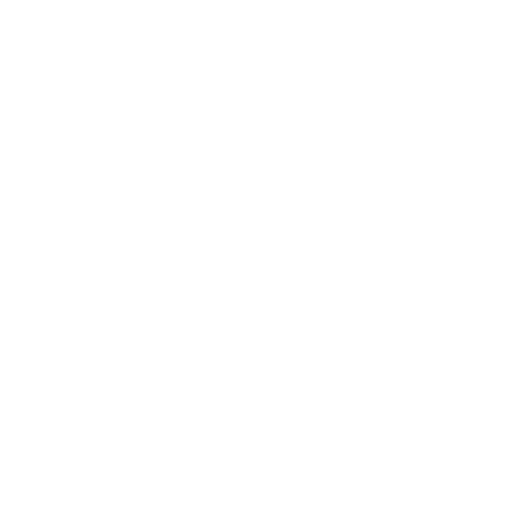
t = 0.00 s
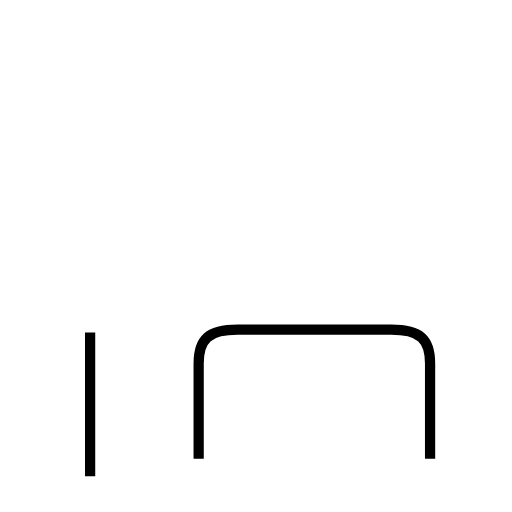
t = 1.78 s
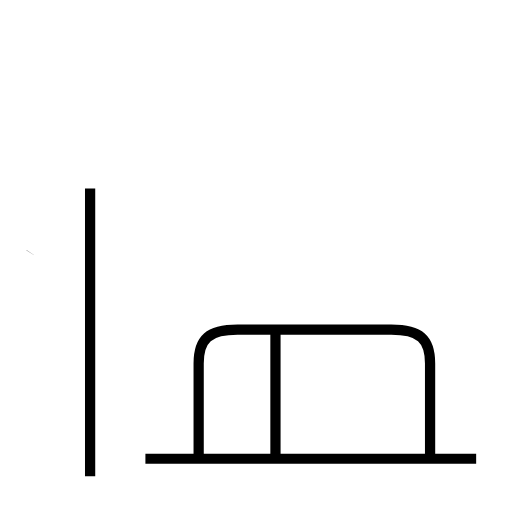
t = 3.55 s
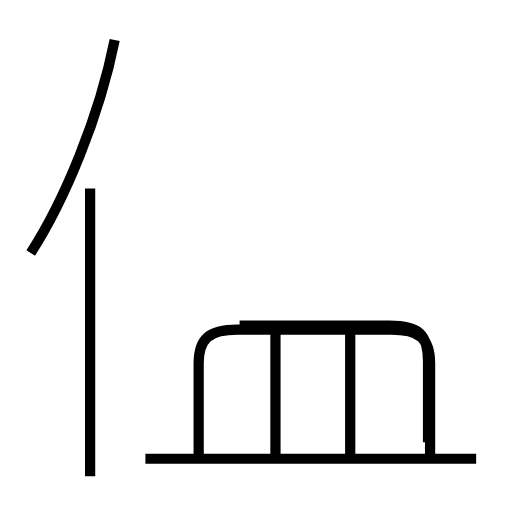
t = 5.45 s
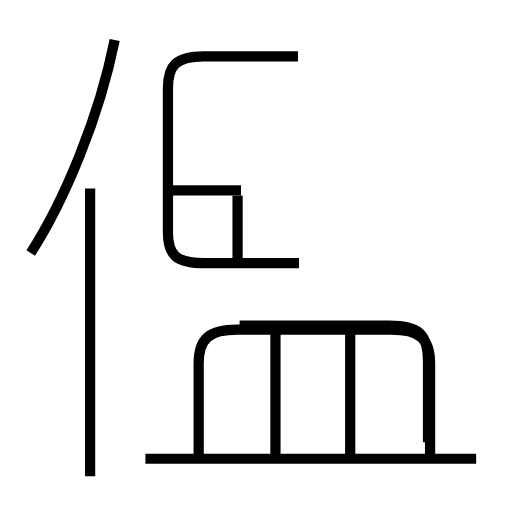
t = 7.16 s
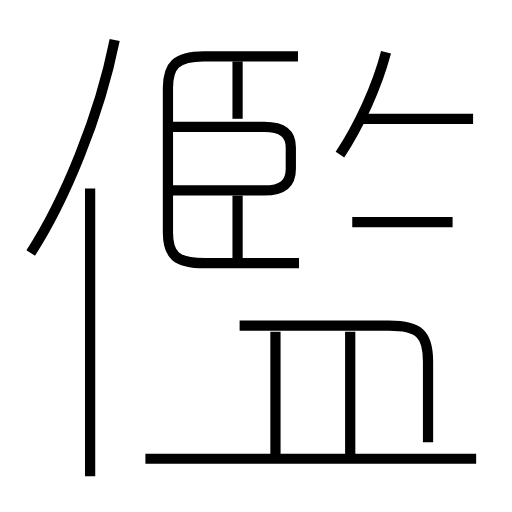
t = 8.93 s

The animated SVG that drew these frames (rendered in a browser with its animation timeline set to each time). Animation: 14 SMIL elements (animate=14); one cycle of 8.93 s.

<?xml version='1.0' encoding='utf-8'?>
<svg viewBox="0.0 -6.0 50.0 50.0" version="1.1" xmlns="http://www.w3.org/2000/svg"><rect x="-1000" y="-1000" width="2000" height="2000" stroke="white" fill="white" /><g style="fill:none;stroke:#000000;stroke-width:1"><path d="M 42.0 0.8 L 42.0 -8.5 C 42.0 -10.9 41.0 -11.8 38.2 -11.8 L 23.2 -11.8 C 20.4 -11.8 19.4 -10.9 19.4 -8.5 L 19.4 0.8 " transform="translate(0.0 38.0)" stroke-dasharray="45.36233262523375" stroke-dashoffset="45.36233262523375"><animate attributeName="stroke-dashoffset" from="45.36233262523375" to="0" dur="1.3608699787570124s" begin="0s; anim_end.end" fill="freeze" id="anim0" /></path><path d="M 8.8 2.5 L 8.8 -25.6 " transform="translate(0.0 38.0)" stroke-dasharray="28.1" stroke-dashoffset="28.1"><animate attributeName="stroke-dashoffset" from="28.1" to="0" dur="0.843s" begin="anim0.end" fill="freeze" id="anim1" /></path><path d="M 26.9 0.8 L 26.9 -11.6 " transform="translate(0.0 38.0)" stroke-dasharray="12.4" stroke-dashoffset="12.4"><animate attributeName="stroke-dashoffset" from="12.4" to="0" dur="0.372s" begin="anim1.end" fill="freeze" id="anim2" /></path><path d="M 46.5 0.8 L 14.2 0.8 " transform="translate(0.0 38.0)" stroke-dasharray="32.3" stroke-dashoffset="32.3"><animate attributeName="stroke-dashoffset" from="32.3" to="0" dur="0.9689999999999999s" begin="anim2.end" fill="freeze" id="anim3" /></path><path d="M 3.0 -19.3 C 6.3 -24.4 9.7 -32.6 11.2 -40.1 " transform="translate(0.0 38.0)" stroke-dasharray="22.4718768535206" stroke-dashoffset="22.4718768535206"><animate attributeName="stroke-dashoffset" from="22.4718768535206" to="0" dur="0.674156305605618s" begin="anim3.end" fill="freeze" id="anim4" /></path><path d="M 34.2 0.8 L 34.2 -11.6 " transform="translate(0.0 38.0)" stroke-dasharray="12.4" stroke-dashoffset="12.4"><animate attributeName="stroke-dashoffset" from="12.4" to="0" dur="0.372s" begin="anim4.end" fill="freeze" id="anim5" /></path><path d="M 23.4 -12.2 L 38.0 -12.2 C 40.9 -12.2 41.8 -11.4 41.8 -8.7 L 41.8 -0.8 " transform="translate(0.0 38.0)" stroke-dasharray="28.608623191772008" stroke-dashoffset="28.608623191772008"><animate attributeName="stroke-dashoffset" from="28.608623191772008" to="0" dur="0.8582586957531602s" begin="anim5.end" fill="freeze" id="anim6" /></path><path d="M 29.2 -18.3 L 20.0 -18.3 C 17.2 -18.3 16.4 -19.1 16.4 -21.3 L 16.4 -35.4 C 16.4 -37.6 17.2 -38.5 19.9 -38.5 L 29.1 -38.5 " transform="translate(0.0 38.0)" stroke-dasharray="43.49022393447782" stroke-dashoffset="43.49022393447782"><animate attributeName="stroke-dashoffset" from="43.49022393447782" to="0" dur="1.3047067180343346s" begin="anim6.end" fill="freeze" id="anim7" /></path><path d="M 23.2 -18.6 L 23.2 -24.9 " transform="translate(0.0 38.0)" stroke-dasharray="6.299999999999997" stroke-dashoffset="6.299999999999997"><animate attributeName="stroke-dashoffset" from="6.299999999999997" to="0" dur="0.18899999999999992s" begin="anim7.end" fill="freeze" id="anim8" /></path><path d="M 16.4 -25.4 L 25.8 -25.4 C 27.6 -25.4 28.4 -26.1 28.4 -27.5 L 28.4 -29.6 C 28.4 -30.9 27.6 -31.6 25.8 -31.6 L 16.4 -31.6 " transform="translate(0.0 38.0)" stroke-dasharray="28.488366194728595" stroke-dashoffset="28.488366194728595"><animate attributeName="stroke-dashoffset" from="28.488366194728595" to="0" dur="0.8546509858418578s" begin="anim8.end" fill="freeze" id="anim9" /></path><path d="M 23.2 -32.4 L 23.2 -38.0 " transform="translate(0.0 38.0)" stroke-dasharray="5.600000000000001" stroke-dashoffset="5.600000000000001"><animate attributeName="stroke-dashoffset" from="5.600000000000001" to="0" dur="0.16800000000000004s" begin="anim9.end" fill="freeze" id="anim10" /></path><path d="M 44.2 -22.3 L 34.4 -22.3 " transform="translate(0.0 38.0)" stroke-dasharray="9.800000000000004" stroke-dashoffset="9.800000000000004"><animate attributeName="stroke-dashoffset" from="9.800000000000004" to="0" dur="0.2940000000000001s" begin="anim10.end" fill="freeze" id="anim11" /></path><path d="M 33.2 -28.9 C 35.1 -31.8 36.8 -35.5 37.7 -38.9 " transform="translate(0.0 38.0)" stroke-dasharray="11.009400685666053" stroke-dashoffset="11.009400685666053"><animate attributeName="stroke-dashoffset" from="11.009400685666053" to="0" dur="0.33028202056998157s" begin="anim11.end" fill="freeze" id="anim12" /></path><path d="M 46.2 -32.4 L 35.0 -32.4" transform="translate(0.0 38.0)" stroke-dasharray="11.200000000000003" stroke-dashoffset="11.200000000000003"><animate attributeName="stroke-dashoffset" from="11.200000000000003" to="0" dur="0.3360000000000001s" begin="anim12.end" fill="freeze" id="anim_end" /></path></g></svg>
